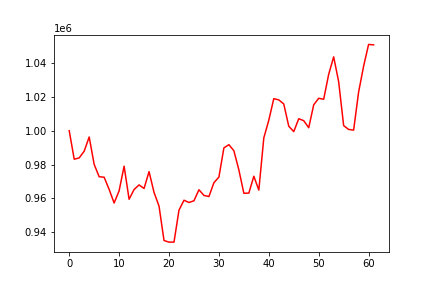

The data file committed next to this chart (first rows):
, 0
0, 1000000
1, 983155
2, 983943
3, 987913
4, 996274
5, 980098
6, 972824
7, 972533
8, 965350
9, 957324
10, 964517
11, 979063
12, 959522
13, 965276
14, 967986
15, 965893
16, 975841
17, 963547
18, 955483
19, 935166
20, 934231
21, 934231
22, 953088
23, 958953
24, 957620
25, 958624
26, 965144
27, 961784
28, 961132
29, 969291
30, 972621
31, 989858
32, 991746
33, 988146
34, 976868
35, 963061
36, 963173
37, 973108
38, 964947
39, 995753
40, 1006190
41, 1018914
42, 1018178
43, 1015764
44, 1002645
45, 999450
46, 1007049
47, 1005914
48, 1001752
49, 1015275
50, 1019125
51, 1018561
52, 1033234
53, 1043588
54, 1028942
55, 1003005
56, 1000737
57, 1000334
58, 1022814
59, 1038036
... 2 more rows
